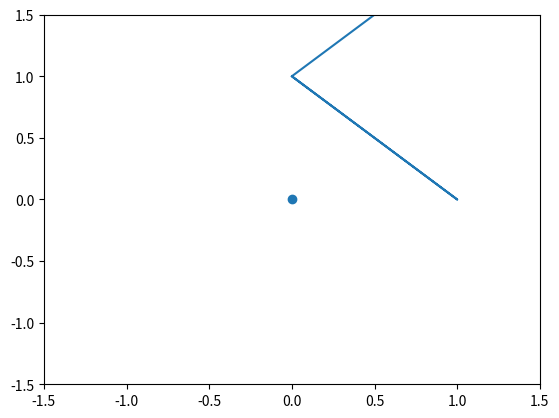

This figure's Python source:
# -*- coding: utf-8 -*-
"""
Created on Thu Aug 27 11:54:12 2020

[redacted]
"""

import matplotlib.pyplot as plt
import numpy as np
import matplotlib.patches as mpatches

fig = plt.figure()

plt.scatter(0.0, 0.0)
plt.plot([0, 1, 0, 2], [1, 0, 1, 3])

plt.xlim(-1.5, 1.5)
plt.ylim(-1.5, 1.5)
plt.show()
